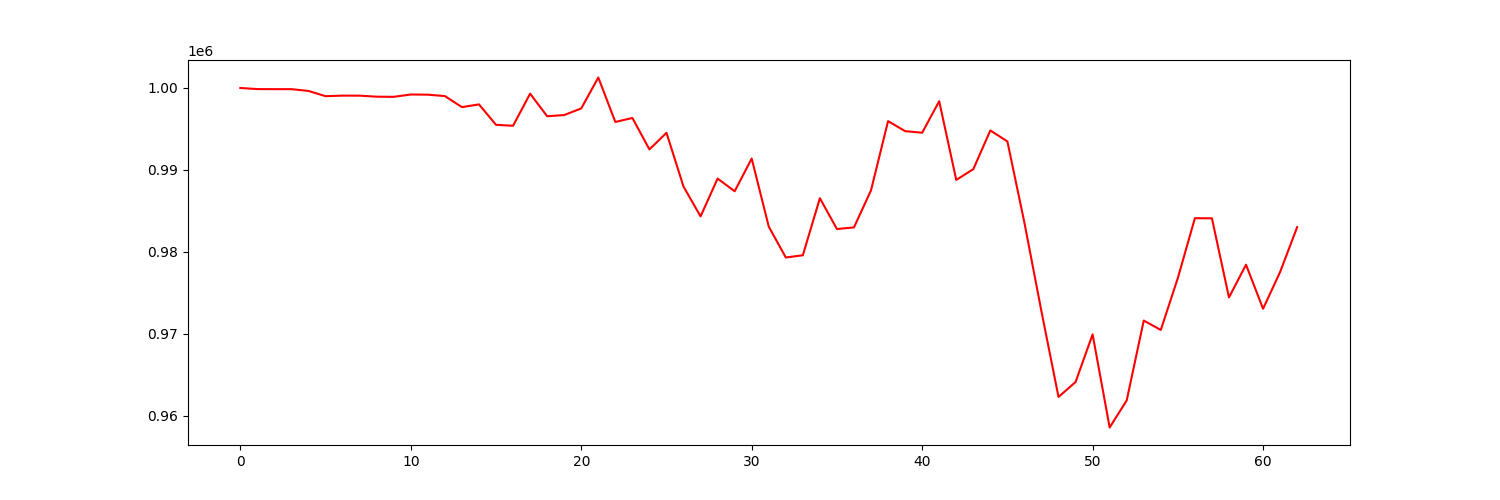

The data file committed next to this chart (first rows):
account_value, date, daily_return
1000000, 2022-04-04, 
999863, 2022-04-05, -0.0001372
999856, 2022-04-06, -6.75112555681423e-06
999856, 2022-04-07, 0.0
999636, 2022-04-08, -0.0002197
998998, 2022-04-11, -0.0006389
999070, 2022-04-12, 7.244098810033073e-05
999062, 2022-04-13, -7.798239375800264e-06
998937, 2022-04-14, -0.0001254
998919, 2022-04-18, -1.7810173944310392e-05
999205, 2022-04-19, 0.0002857
999183, 2022-04-20, -2.160416582142055e-05
999013, 2022-04-21, -0.0001696
997665, 2022-04-22, -0.00135
997998, 2022-04-25, 0.0003337
995505, 2022-04-26, -0.002498
995392, 2022-04-27, -0.0001133
999305, 2022-04-28, 0.003931
996553, 2022-04-29, -0.002754
996697, 2022-05-02, 0.0001445
997507, 2022-05-03, 0.0008126
1001277, 2022-05-04, 0.00378
995852, 2022-05-05, -0.005418
996343, 2022-05-06, 0.0004926
992510, 2022-05-09, -0.003847
994533, 2022-05-10, 0.002038
987972, 2022-05-11, -0.006597
984341, 2022-05-12, -0.003675
988954, 2022-05-13, 0.004686
987402, 2022-05-16, -0.001569
991392, 2022-05-17, 0.004041
983099, 2022-05-18, -0.008366
979330, 2022-05-19, -0.003834
979600, 2022-05-20, 0.0002756
986557, 2022-05-23, 0.007102
982799, 2022-05-24, -0.003809
982997, 2022-05-25, 0.0002011
987524, 2022-05-26, 0.004606
995960, 2022-05-27, 0.008542
994737, 2022-05-31, -0.001228
994538, 2022-06-01, -0.0001993
998385, 2022-06-02, 0.003868
988788, 2022-06-03, -0.009613
990098, 2022-06-06, 0.001325
994817, 2022-06-07, 0.004766
993482, 2022-06-08, -0.001341
983559, 2022-06-09, -0.009988
972737, 2022-06-10, -0.011
962322, 2022-06-13, -0.01071
964141, 2022-06-14, 0.001891
969952, 2022-06-15, 0.006027
958596, 2022-06-16, -0.01171
961902, 2022-06-17, 0.003448
971638, 2022-06-21, 0.01012
970492, 2022-06-22, -0.00118
976824, 2022-06-23, 0.006525
984119, 2022-06-24, 0.007468
984105, 2022-06-27, -1.425287471079617e-05
974456, 2022-06-28, -0.009805
978448, 2022-06-29, 0.004096
... 3 more rows
